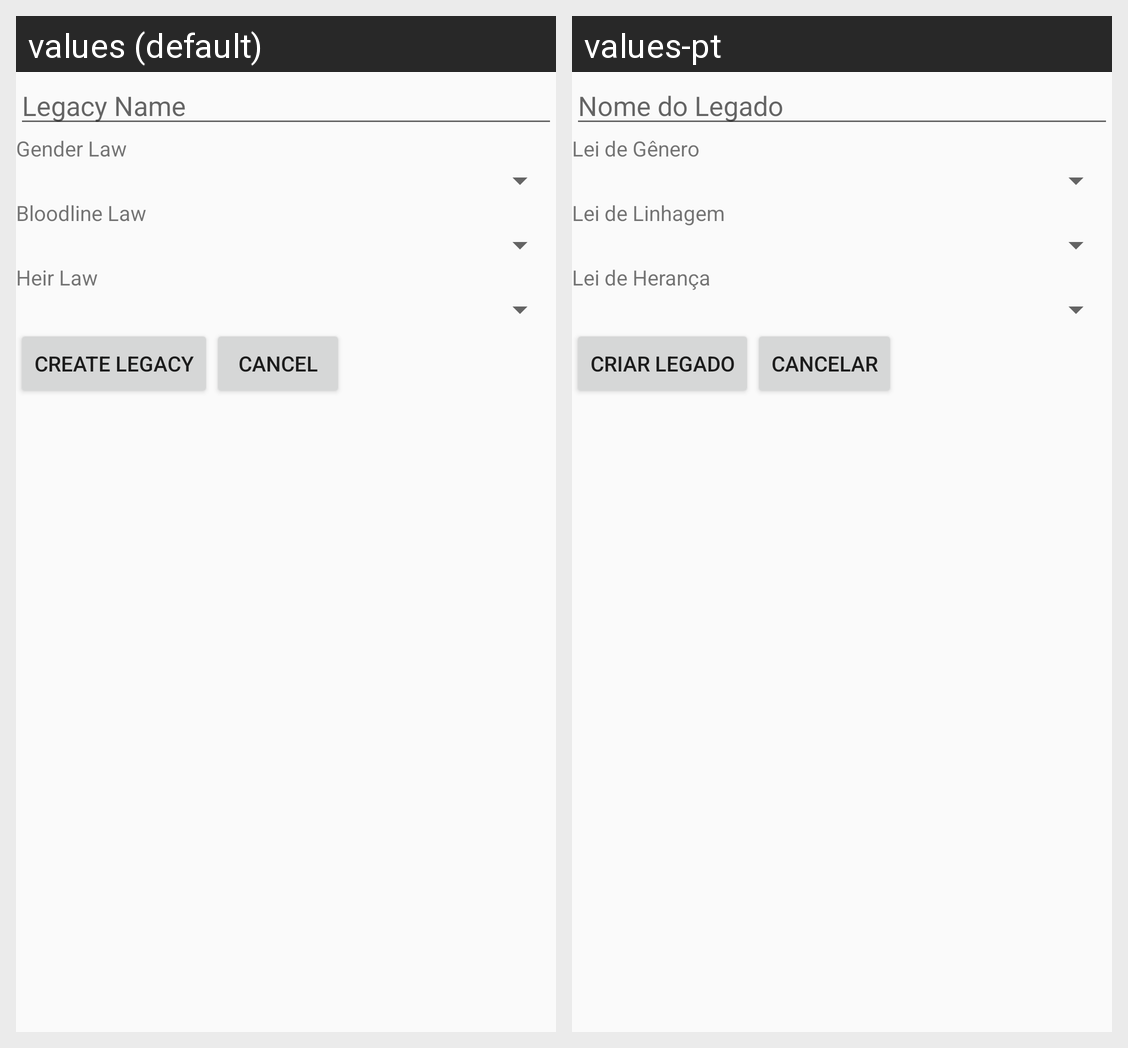

Locale-by-locale string values for the Android screen shown in this grid:
Android screen res/layout/fragment_edit_legacy.xml rendered under 2 locales, left to right: values (default), values-pt. Device: Nexus 5 (rendered at 1080×1920; each locale shown at half size, 540×960, under a caption strip naming it); theme Theme.LegacyHelperTheme.
Strings drawn on this screen, with the default value and each locale's value (text and hints the layout hard-codes, and strings that could not be matched under every locale, appear in the picture but are not listed):

legacy_name
  values: Legacy Name
  values-pt: Nome do Legado

gender_law
  values: Gender Law
  values-pt: Lei de Gênero

bloodline_law
  values: Bloodline Law
  values-pt: Lei de Linhagem

heir_law
  values: Heir Law
  values-pt: Lei de Herança

create_legacy
  values: Create Legacy
  values-pt: Criar Legado

cancel
  values: Cancel
  values-pt: Cancelar
